Dataset: data (GitHub, sanchepuk/DogOrMaffin). Classes: dog, maffin.

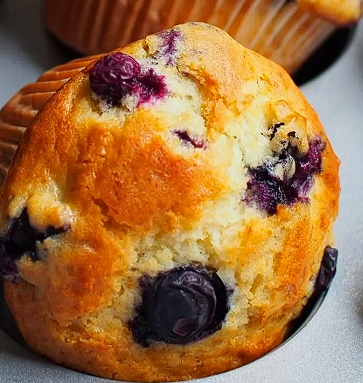
Label: maffin

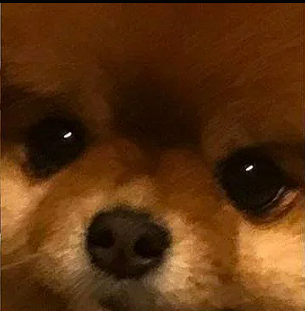
Label: dog

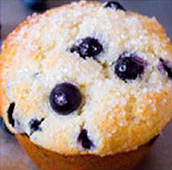
Label: maffin

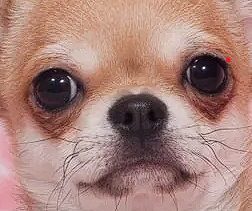
Label: dog

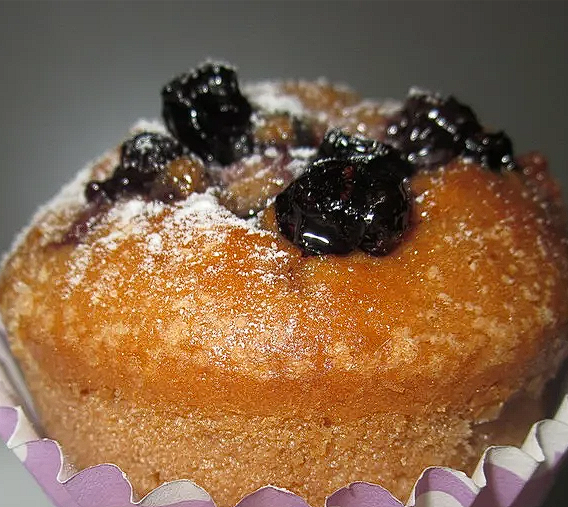
Label: maffin

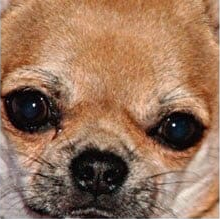
Label: dog
